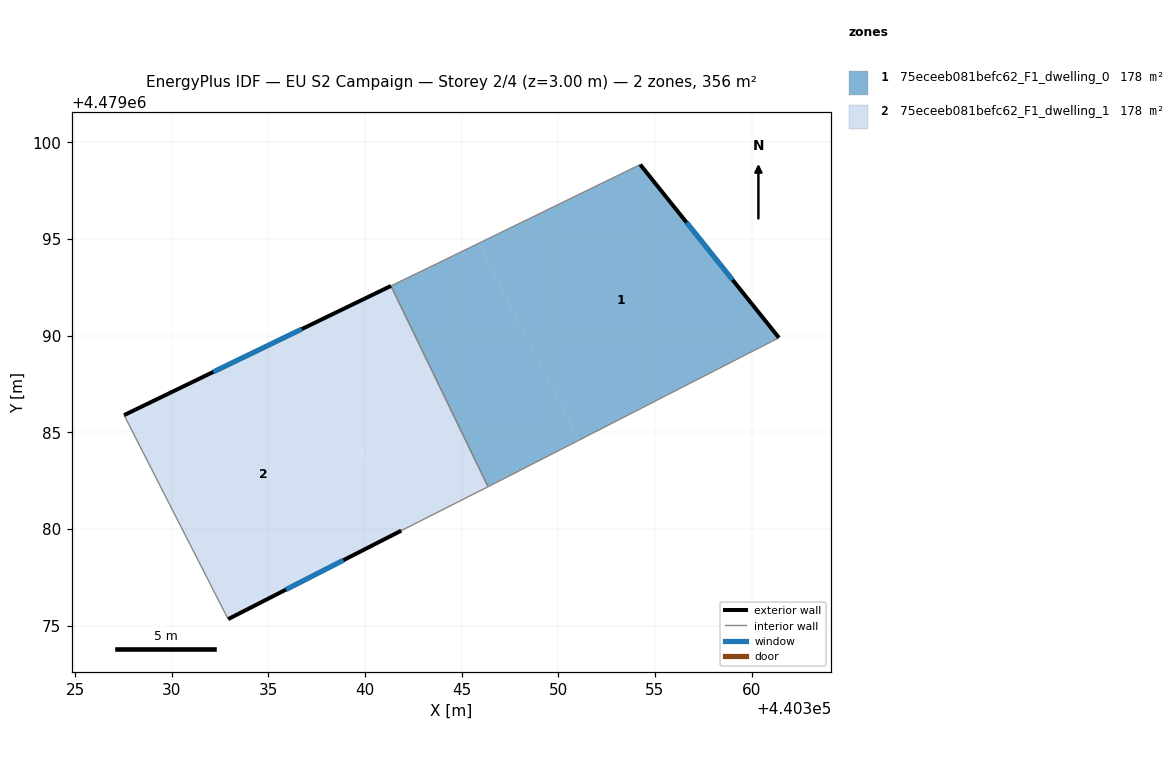
=== STOREY PLAN SPEC (per zone: floor XY polygon, exterior-wall plan segments, windows/doors) ===
zone 1: 75eceeb081befc62_F1_dwelling_0  (177.8 m²)
  floor: (440345.88, 4479094.78) (440351.06, 4479084.59) (440346.73, 4479082.38) (440346.36, 4479082.19) (440341.34, 4479092.58) (440344.20, 4479093.96)
  floor: (440354.23, 4479098.86) (440361.41, 4479089.90) (440351.06, 4479084.59) (440345.88, 4479094.78)
  exterior wall: (440361.41, 4479089.90) – (440354.23, 4479098.86)  [11.5 m]
    window: (440359.01, 4479092.89) – (440356.63, 4479095.86)  [3.8 m²]
  interior walls: 5
zone 2: 75eceeb081befc62_F1_dwelling_1  (177.8 m²)
  floor: (440336.63, 4479090.30) (440341.90, 4479079.93) (440341.87, 4479079.92) (440332.92, 4479075.34) (440327.53, 4479085.89)
  floor: (440341.34, 4479092.58) (440346.36, 4479082.19) (440341.90, 4479079.93) (440336.63, 4479090.30)
  exterior wall: (440332.92, 4479075.34) – (440341.87, 4479079.92)  [10.1 m]
    window: (440335.91, 4479076.87) – (440338.88, 4479078.39)  [3.3 m²]
  exterior wall: (440341.34, 4479092.58) – (440327.53, 4479085.89)  [15.3 m]
    window: (440336.73, 4479090.34) – (440332.15, 4479088.13)  [5.1 m²]
  interior walls: 3

=== DERIVED (storey summary) ===
Building: EU S2 Campaign
Storey: 2 of 4  (floor level z = 3.00 m)
Storey gross floor area: 355.6 m²
Zones on this storey: 2
  - 75eceeb081befc62_F1_dwelling_0: floor 177.8 m²; exterior wall 11.5 m (34.4 m²); 1 window(s) 3.8 m²; WWR 11.0%
  - 75eceeb081befc62_F1_dwelling_1: floor 177.8 m²; exterior wall 25.4 m (76.2 m²); 2 window(s) 8.4 m²; WWR 11.0%
Zone adjacency (shared interzone walls):
  - 75eceeb081befc62_F1_dwelling_0 ↔ 75eceeb081befc62_F1_dwelling_1